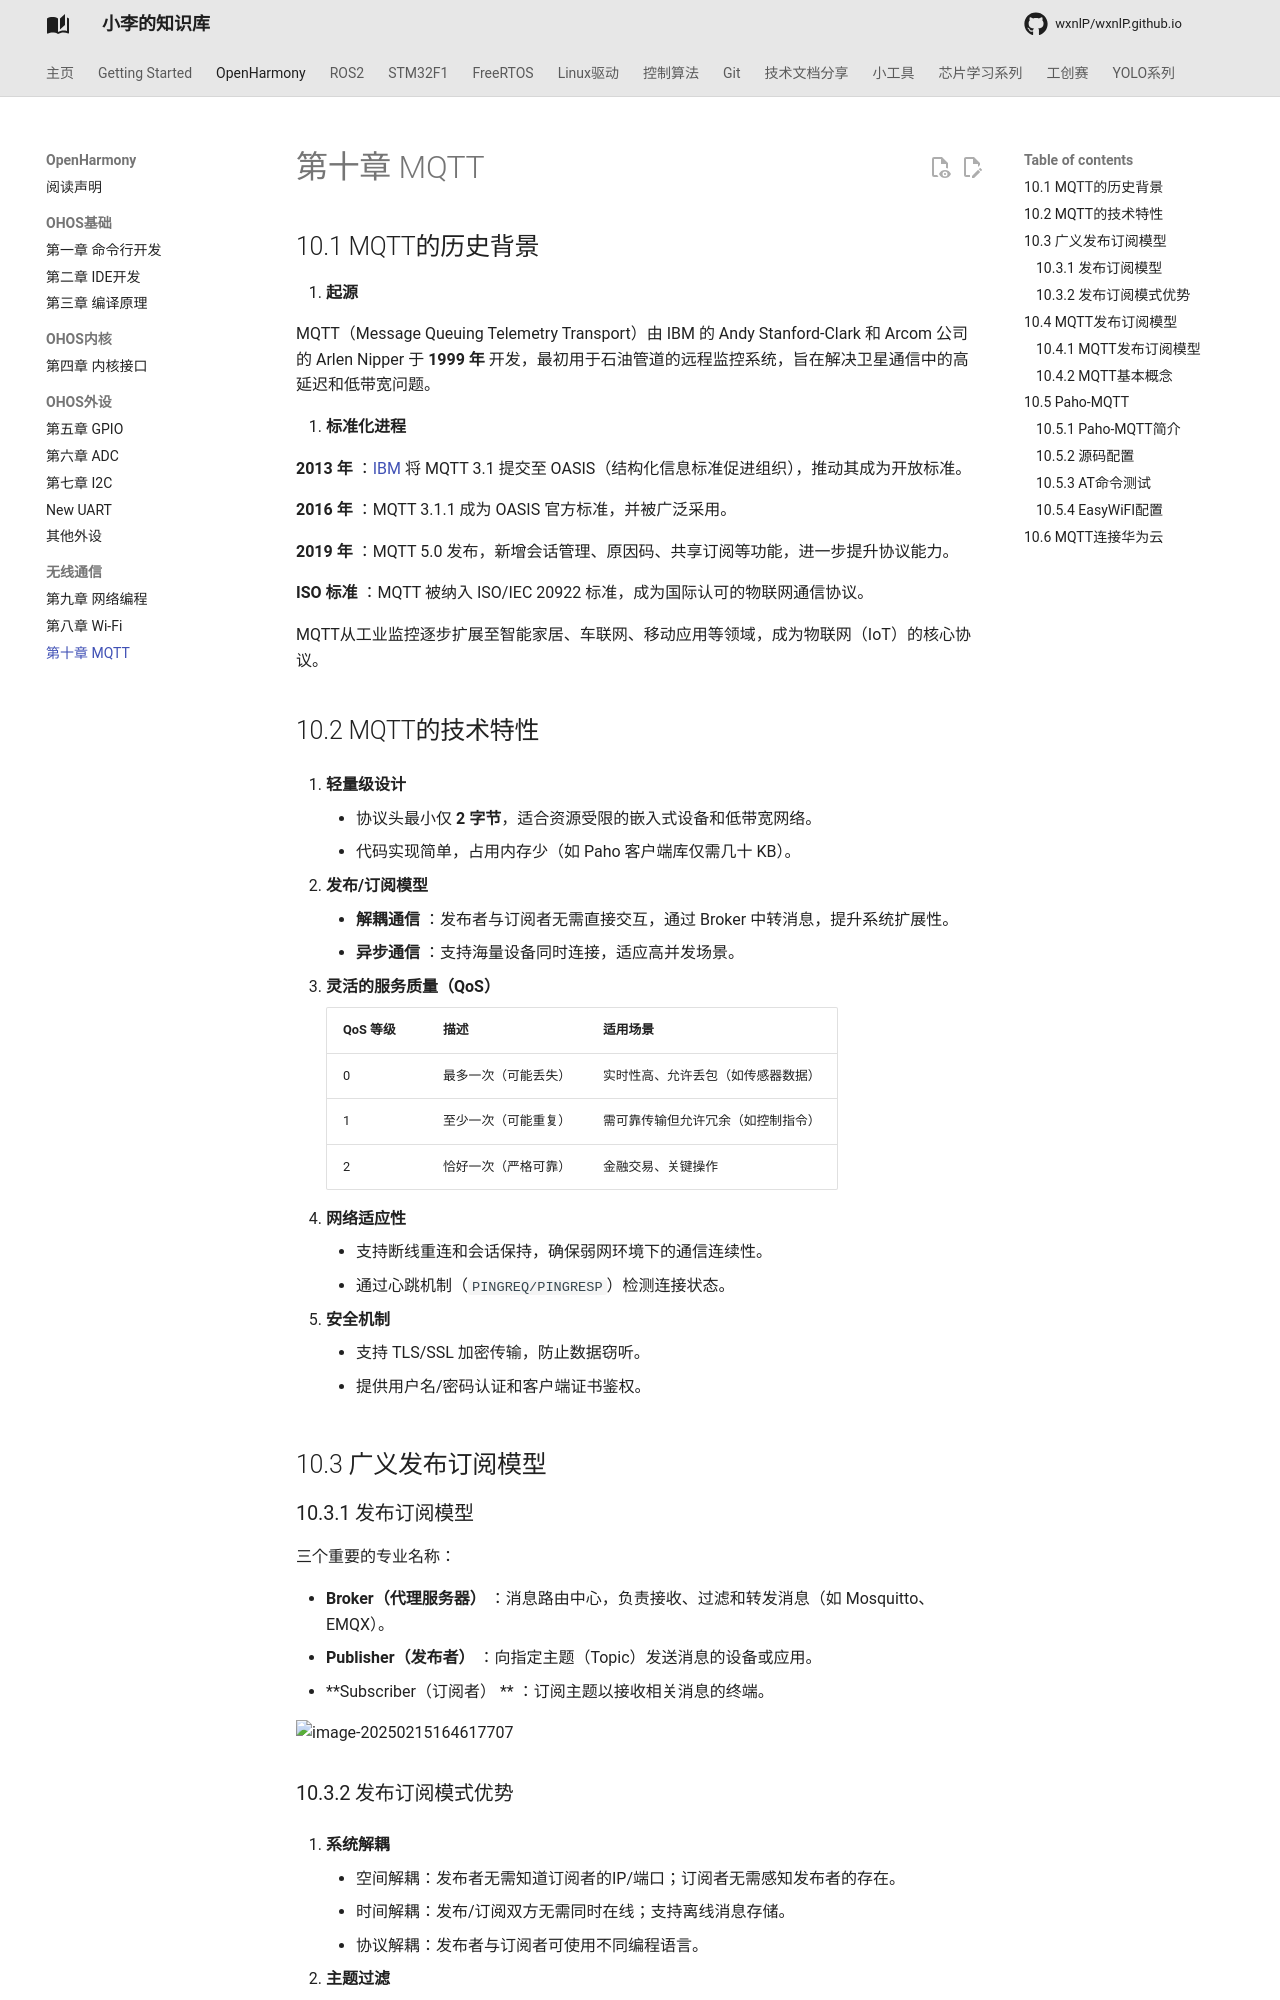

repository: wxnlP/wxnlP.github.io · page: study/OpenHarmony/10.MQTT/index.html · generator: mkdocs

---
comments: true
---

## 10.1 MQTT的历史背景

1. **起源**

MQTT（Message Queuing Telemetry Transport）由 IBM 的 Andy Stanford-Clark 和 Arcom 公司的 Arlen Nipper 于 **1999 年** 开发，最初用于石油管道的远程监控系统，旨在解决卫星通信中的高延迟和低带宽问题。

2. **标准化进程**

**2013 年** ：[IBM](https://baike.com/wikiid/569893544552138696) 将 MQTT 3.1 提交至 OASIS（结构化信息标准促进组织），推动其成为开放标准。

**2016 年** ：MQTT 3.1.1 成为 OASIS 官方标准，并被广泛采用。

**2019 年** ：MQTT 5.0 发布，新增会话管理、原因码、共享订阅等功能，进一步提升协议能力。

**ISO 标准** ：MQTT 被纳入 ISO/IEC 20922 标准，成为国际认可的物联网通信协议。

MQTT从工业监控逐步扩展至智能家居、车联网、移动应用等领域，成为物联网（IoT）的核心协议。

## 10.2 MQTT的技术特性

1. **轻量级设计**

   - 协议头最小仅 **2 字节**，适合资源受限的嵌入式设备和低带宽网络。
   - 代码实现简单，占用内存少（如 Paho 客户端库仅需几十 KB）。

2. **发布/订阅模型**

   - **解耦通信** ：发布者与订阅者无需直接交互，通过 Broker 中转消息，提升系统扩展性。
   - **异步通信** ：支持海量设备同时连接，适应高并发场景。

3. **灵活的服务质量（QoS）**

   | QoS 等级 | 描述                 | 适用场景                           |
   | -------- | -------------------- | ---------------------------------- |
   | 0        | 最多一次（可能丢失） | 实时性高、允许丢包（如传感器数据） |
   | 1        | 至少一次（可能重复） | 需可靠传输但允许冗余（如控制指令） |
   | 2        | 恰好一次（严格可靠） | 金融交易、关键操作                 |

4. **网络适应性**

   - 支持断线重连和会话保持，确保弱网环境下的通信连续性。
   - 通过心跳机制（`PINGREQ/PINGRESP`）检测连接状态。

5. **安全机制**

   - 支持 TLS/SSL 加密传输，防止数据窃听。
   - 提供用户名/密码认证和客户端证书鉴权。

## 10.3 广义发布订阅模型

### 10.3.1 发布订阅模型

三个重要的专业名称：

- **Broker（代理服务器）** ：消息路由中心，负责接收、过滤和转发消息（如 Mosquitto、EMQX）。
- **Publisher（发布者）** ：向指定主题（Topic）发送消息的设备或应用。
- **Subscriber（订阅者） ** ：订阅主题以接收相关消息的终端。

![image-20250215164617707](https://tonmoon.obs.cn-east-3.myhuaweicloud.com/img/tonmoon/image-20250215164617707.png)

### 10.3.2 发布订阅模式优势

1. **系统解耦**
   - 空间解耦：发布者无需知道订阅者的IP/端口；订阅者无需感知发布者的存在。
   - 时间解耦：发布/订阅双方无需同时在线；支持离线消息存储。
   - 协议解耦：发布者与订阅者可使用不同编程语言。

2. **主题过滤**
   - 单层匹配符：如`home/+/temperature`匹配`home/livingroom/temperature`√，但不匹配`home/floor1/room2/temperature`×。
   - 多层匹配符：如`factory/#` 匹配`factory/machine1`√，同样匹配`factory/buildingA/machine2/status`√。

## 10.4 MQTT发布订阅模型

### 10.4.1 MQTT发布订阅模型

相比于广义发布订阅模型，MQTT还有一个后端设备，它是一个数据存储服务器，他们都订阅同一个 <kbd>Address</kbd> 主题。

![image-20250215174350310](https://tonmoon.obs.cn-east-3.myhuaweicloud.com/img/tonmoon/image-20250215174350310.png)
